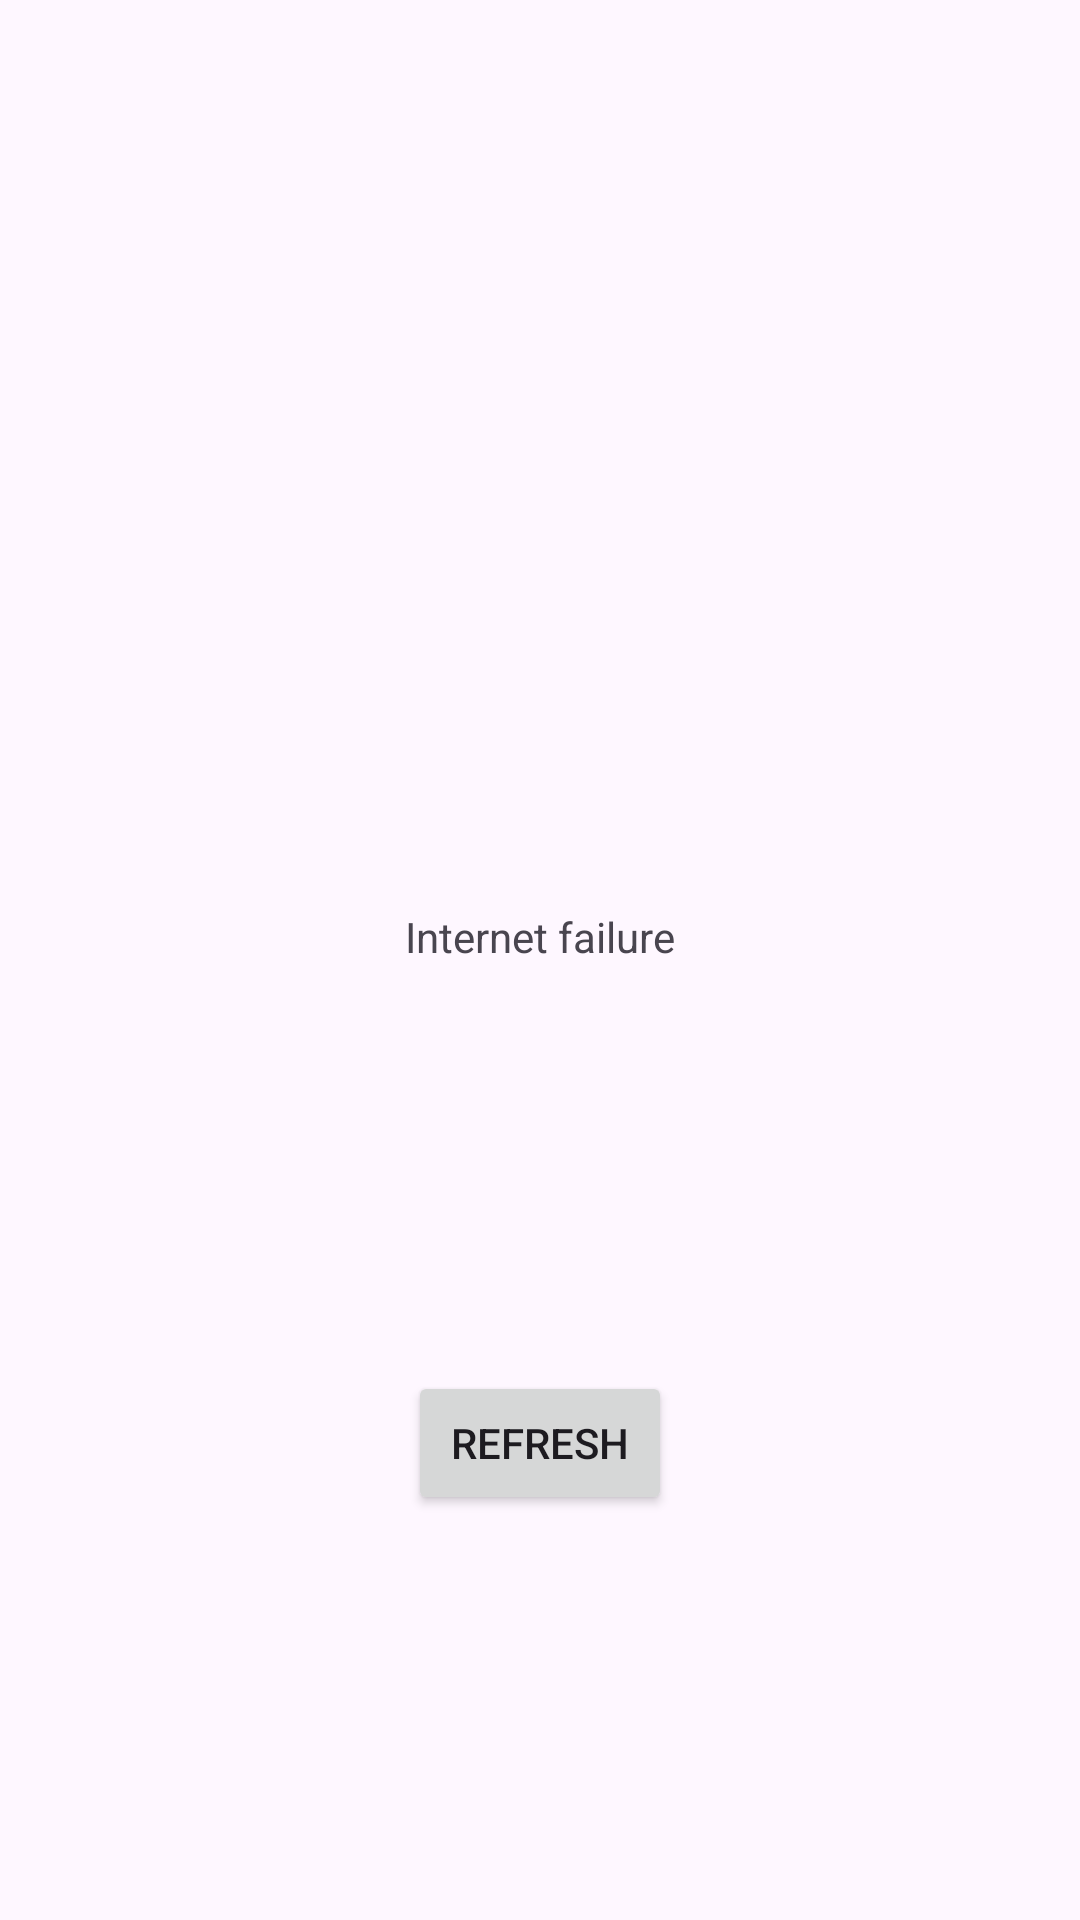

The Android layout XML behind this screen, and the referenced resources:
<!-- AndroidManifest.xml: application theme Theme.Complicated -->
<!-- res/layout/search_error.xml -->
<?xml version="1.0" encoding="utf-8"?>
<androidx.constraintlayout.widget.ConstraintLayout xmlns:android="http://schemas.android.com/apk/res/android"
    xmlns:app="http://schemas.android.com/apk/res-auto"
    xmlns:tools="http://schemas.android.com/tools"
    android:layout_width="match_parent"
    android:layout_height="match_parent">

    <TextView
        android:id="@+id/errorInfo"
        android:layout_width="wrap_content"
        android:layout_height="wrap_content"
        android:text="Internet failure"
        tools:text="Falha de conexão com a internet"
        app:layout_constraintBottom_toBottomOf="parent"
        app:layout_constraintEnd_toEndOf="parent"
        app:layout_constraintStart_toStartOf="parent"
        app:layout_constraintTop_toTopOf="parent"
        android:layout_marginBottom="16dp"/>

    <Button
        android:id="@+id/refreshButton"
        android:layout_width="wrap_content"
        android:layout_height="wrap_content"
        android:text="Refresh"
        app:layout_constraintBottom_toBottomOf="parent"
        app:layout_constraintEnd_toEndOf="parent"
        app:layout_constraintStart_toStartOf="parent"
        app:layout_constraintTop_toBottomOf="@+id/errorInfo"/>
</androidx.constraintlayout.widget.ConstraintLayout>
<!-- resources referenced by this layout -->
<resources>
  <style name="Theme.Complicated" parent="Base.Theme.Complicated" />
  <style name="Base.Theme.Complicated" parent="Theme.Material3.DayNight.NoActionBar">
          
          
      </style>
</resources>
